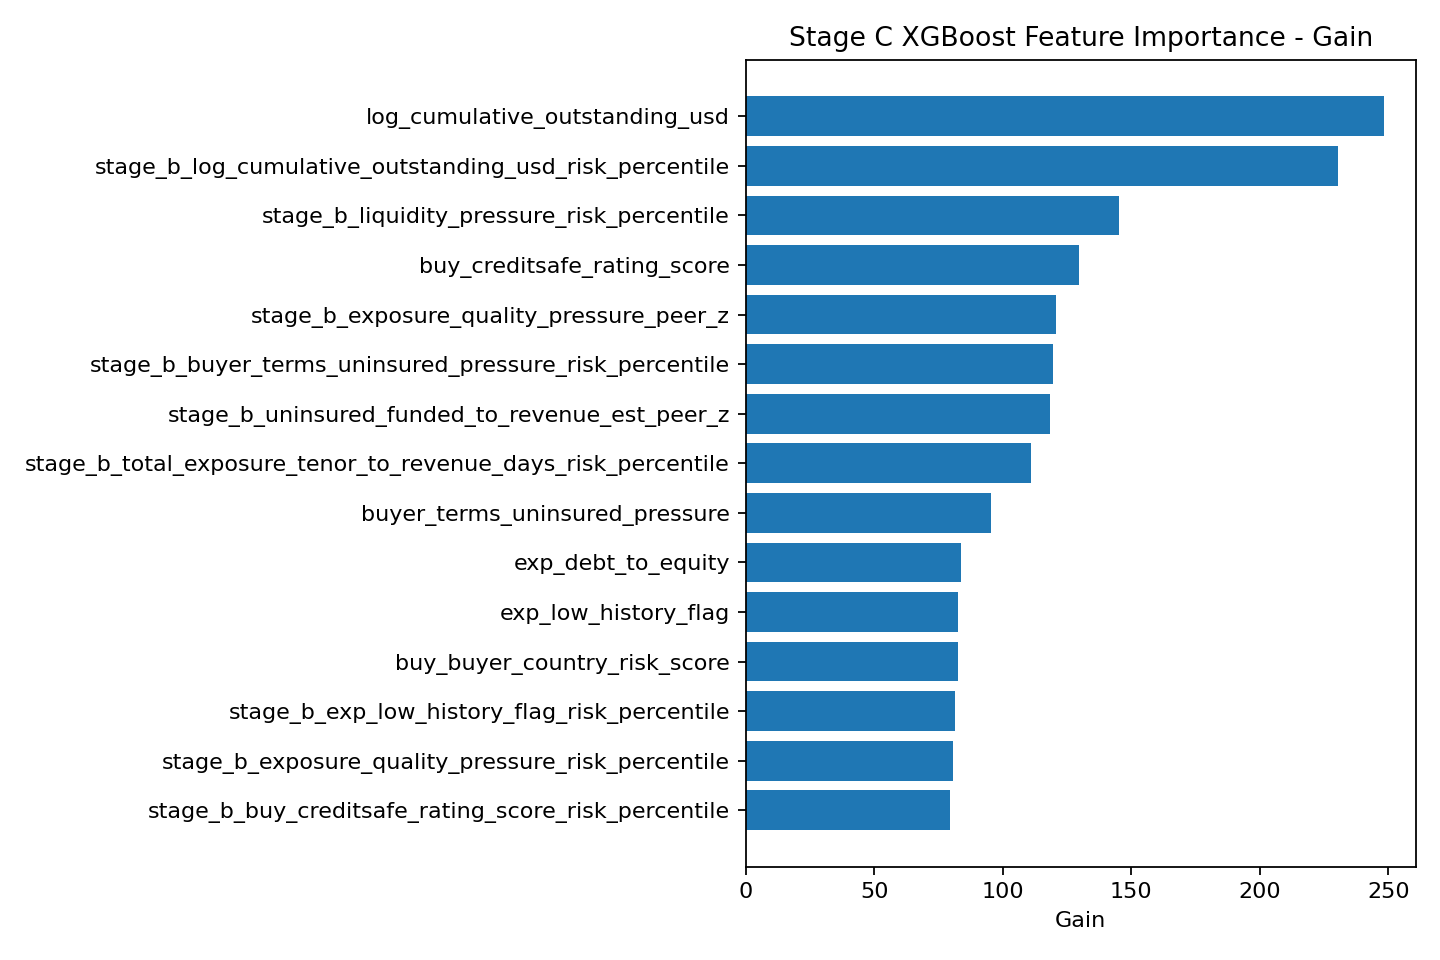

The file beside this chart, header and first rows:
feature, gain, weight, gain_share
log_cumulative_outstanding_usd, 248.3, 116.0, 0.03755
stage_b_log_cumulative_outstanding_usd_r…, 230.4, 40.0, 0.03484
stage_b_liquidity_pressure_risk_percenti…, 145.4, 2.0, 0.02198
buy_creditsafe_rating_score, 129.7, 1.0, 0.01961
stage_b_exposure_quality_pressure_peer_z, 120.9, 19.0, 0.01829
stage_b_buyer_terms_uninsured_pressure_r…, 119.6, 5.0, 0.01808
stage_b_uninsured_funded_to_revenue_est_…, 118.3, 16.0, 0.01789
stage_b_total_exposure_tenor_to_revenue_…, 110.9, 3.0, 0.01677
buyer_terms_uninsured_pressure, 95.33, 24.0, 0.01441
exp_debt_to_equity, 83.63, 12.0, 0.01265
exp_low_history_flag, 82.67, 5.0, 0.0125
buy_buyer_country_risk_score, 82.54, 4.0, 0.01248
stage_b_exp_low_history_flag_risk_percen…, 81.58, 1.0, 0.01234
stage_b_exposure_quality_pressure_risk_p…, 80.86, 5.0, 0.01223
stage_b_buy_creditsafe_rating_score_risk…, 79.67, 1.0, 0.01205
stage_b_exp_debt_to_equity_peer_z, 79.23, 100.0, 0.01198
exp_fx_loss_x_non_usd, 76.34, 2.0, 0.01154
stage_b_buy_buyer_country_risk_score_ris…, 75.09, 2.0, 0.01135
total_exposure_tenor_to_revenue_days, 73.04, 6.0, 0.01104
exposure_quality_pressure, 72.86, 13.0, 0.01102
stage_b_exp_debt_to_equity_risk_percenti…, 71.7, 4.0, 0.01084
stage_b_exp_on_time_gap_x_low_history_pe…, 70.11, 7.0, 0.0106
liquidity_pressure, 68.57, 5.0, 0.01037
stage_b_exp_current_ratio_shortfall_risk…, 65.72, 2.0, 0.009938
stage_b_exp_operating_margin_shortfall_r…, 64.8, 1.0, 0.009798
stage_b_uninsured_funded_amount_usd_peer…, 63.3, 23.0, 0.009572
exp_quick_ratio_shortfall, 62.43, 15.0, 0.00944
stage_b_exp_quick_ratio_shortfall_peer_z, 59.69, 7.0, 0.009025
exp_dscr_shortfall, 59.37, 15.0, 0.008978
stage_b_loss_given_default_proxy_risk_pe…, 59.01, 3.0, 0.008922
total_exposure_to_revenue_est, 56.94, 1.0, 0.00861
exp_history_depth_risk, 55.68, 8.0, 0.00842
stage_b_velocity_exposure_pressure_peer_…, 55.15, 7.0, 0.008338
stage_b_liquidity_pressure_peer_z, 55.08, 4.0, 0.008328
stage_b_exp_iscore_risk_risk_percentile, 54.84, 3.0, 0.008292
ticket_to_revenue_est, 53.61, 23.0, 0.008105
stage_b_buyer_risk_pressure_risk_percent…, 53.22, 7.0, 0.008047
velocity_exposure_pressure, 52.34, 3.0, 0.007914
uninsured_funded_amount_usd, 52.09, 5.0, 0.007876
log_total_exposure_to_revenue_est, 51.79, 1.0, 0.007831
stage_b_trade_history_pressure_peer_z, 51.18, 4.0, 0.007739
exp_current_ratio_shortfall, 51.16, 4.0, 0.007736
buyer_risk_pressure, 50.8, 32.0, 0.007681
stage_b_exp_quick_ratio_shortfall_risk_p…, 50.35, 2.0, 0.007613
buy_buyer_payment_history_dso_avg, 50.35, 4.0, 0.007613
stage_b_benchmark_score, 50.34, 49.0, 0.007612
stage_b_concentration_adjusted_ticket_to…, 50.04, 5.0, 0.007567
exp_banking_depth_risk, 49.56, 5.0, 0.007494
log_annual_revenue_usd_est, 48.5, 16.0, 0.007333
exp_young_firm_risk, 48.38, 12.0, 0.007315
stage_b_log_ticket_to_revenue_est_risk_p…, 47.87, 1.0, 0.007238
stage_b_total_exposure_tenor_to_revenue_…, 47.33, 28.0, 0.007157
stage_b_exp_dscr_shortfall_risk_percenti…, 46.45, 2.0, 0.007023
exp_concentration_top1_buyer_pct, 46.43, 2.0, 0.00702
stage_b_ticket_to_revenue_est_risk_perce…, 46.41, 2.0, 0.007017
concentration_adjusted_total_exposure, 45.01, 19.0, 0.006806
buyer_terms_pressure, 43.43, 13.0, 0.006566
stage_b_loss_given_default_proxy_peer_z, 43.01, 7.0, 0.006503
advance_tenor_exposure, 42.74, 9.0, 0.006463
log_invoice_amount_usd, 41.77, 22.0, 0.006316
... 134 more rows
